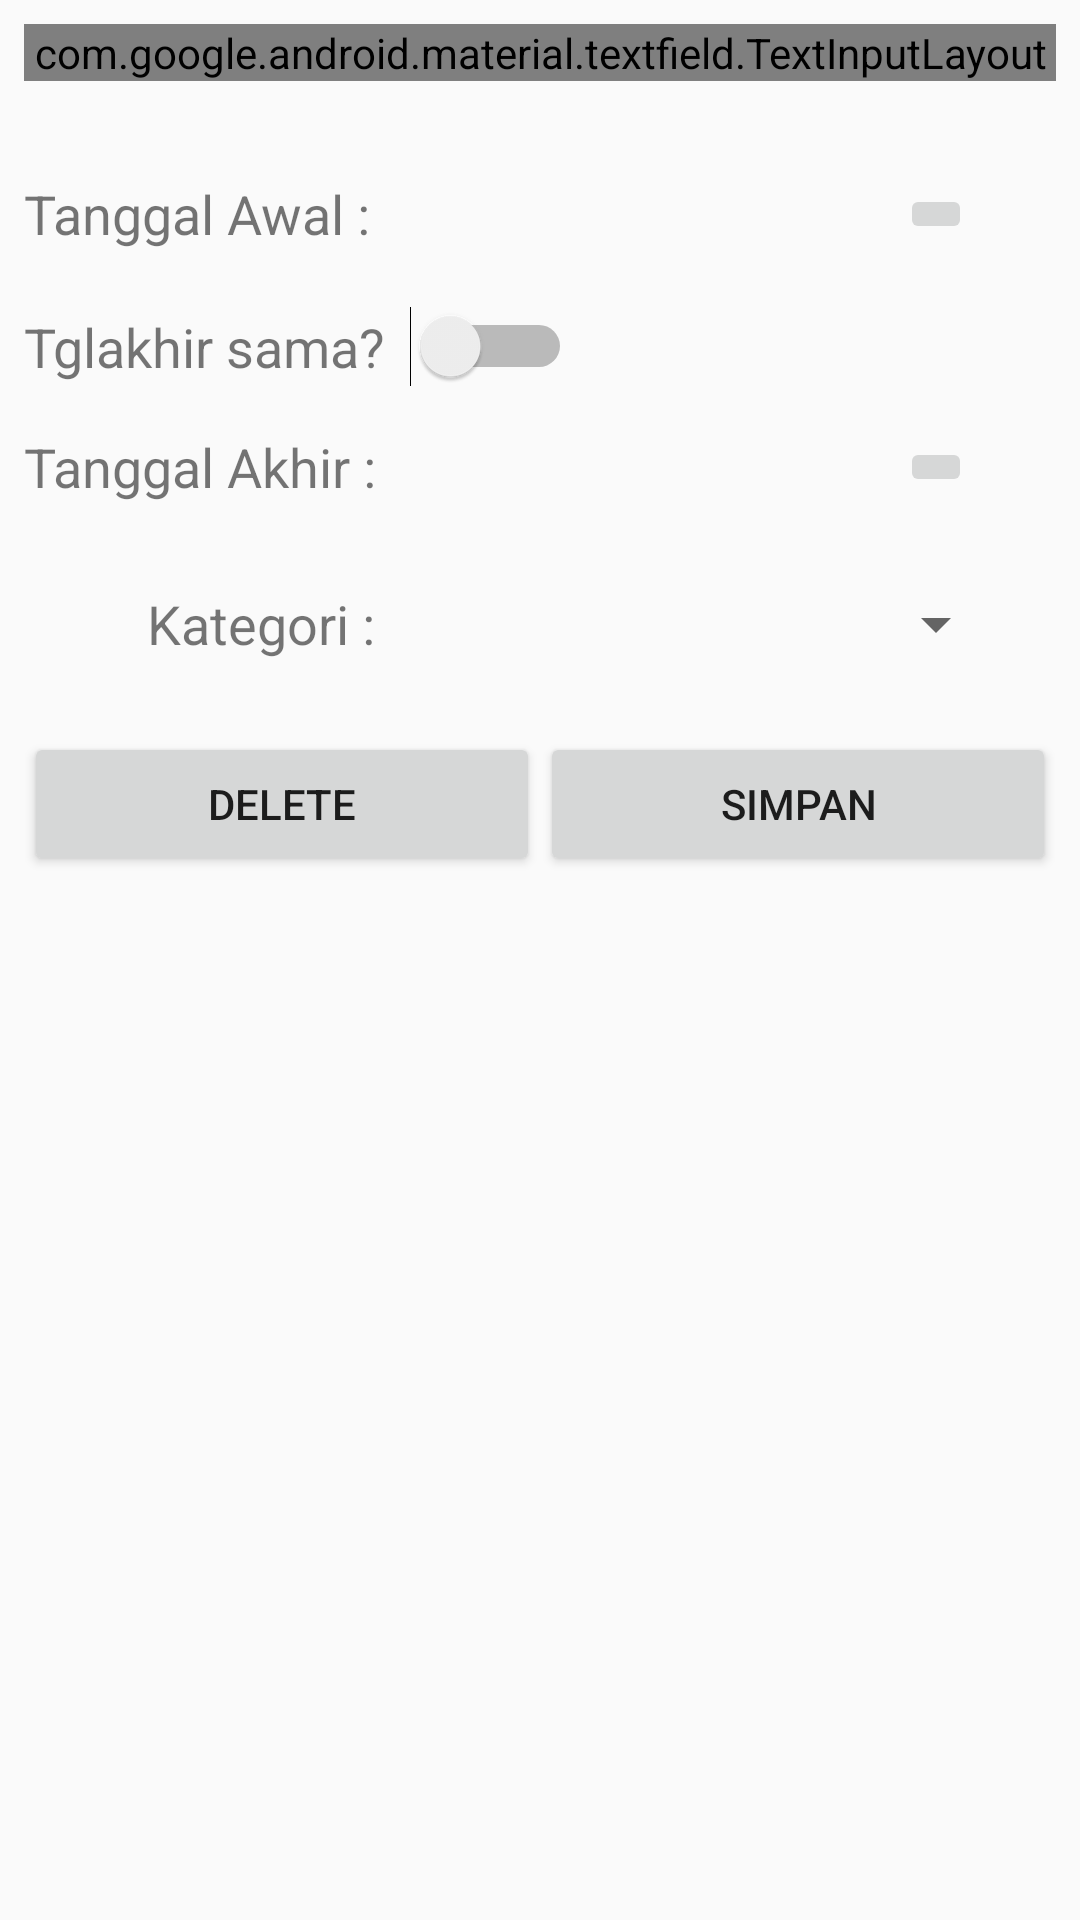

The Android layout XML behind this screen, and the referenced resources:
<!-- AndroidManifest.xml: application theme AppTheme -->
<!-- res/layout/content_detail_kegiatan.xml -->
<?xml version="1.0" encoding="utf-8"?>
<android.support.constraint.ConstraintLayout xmlns:android="http://schemas.android.com/apk/res/android"
    xmlns:app="http://schemas.android.com/apk/res-auto"
    xmlns:tools="http://schemas.android.com/tools"
    android:layout_width="match_parent"
    android:layout_height="match_parent"
    app:layout_behavior="@string/appbar_scrolling_view_behavior"
    tools:context=".DetailKegiatan"
    tools:showIn="@layout/activity_detail_kegiatan">

    <android.support.design.widget.TextInputLayout
        android:id="@+id/txtlayoutnamakeg"
        style="@style/Widget.MaterialComponents.TextInputLayout.OutlinedBox"
        android:layout_width="0dp"
        android:layout_height="wrap_content"
        android:layout_marginStart="8dp"
        android:layout_marginTop="8dp"
        android:layout_marginEnd="8dp"
        app:layout_constraintEnd_toEndOf="parent"
        app:layout_constraintStart_toStartOf="parent"
        app:layout_constraintTop_toTopOf="parent">

        <android.support.design.widget.TextInputEditText
            android:id="@+id/txtnamakegiatan"
            android:layout_width="match_parent"
            android:layout_height="wrap_content"
            android:hint="Kegiatan" />
    </android.support.design.widget.TextInputLayout>

    <TextView
        android:id="@+id/textView11"
        android:layout_width="wrap_content"
        android:layout_height="wrap_content"
        android:layout_marginStart="8dp"
        android:layout_marginTop="32dp"
        android:text="Tanggal Awal :"
        android:textColor="@color/common_google_signin_btn_text_dark_focused"
        android:textSize="18sp"
        app:layout_constraintStart_toStartOf="parent"
        app:layout_constraintTop_toBottomOf="@+id/txtlayoutnamakeg" />

    <TextView
        android:id="@+id/txttglawal"
        android:layout_width="0dp"
        android:layout_height="wrap_content"
        android:layout_marginStart="8dp"
        android:layout_marginEnd="16dp"
        android:textColor="@color/common_google_signin_btn_text_dark_focused"
        android:textSize="18sp"
        app:layout_constraintBottom_toBottomOf="@+id/textView11"
        app:layout_constraintEnd_toStartOf="@+id/opentglawal"
        app:layout_constraintStart_toEndOf="@+id/textView11"
        app:layout_constraintTop_toTopOf="@+id/textView11" />

    <ImageButton
        android:id="@+id/opentglawal"
        android:layout_width="wrap_content"
        android:layout_height="wrap_content"
        android:layout_marginEnd="36dp"
        app:layout_constraintBottom_toBottomOf="@+id/txttglawal"
        app:layout_constraintEnd_toEndOf="parent"
        app:layout_constraintTop_toTopOf="@+id/txttglawal"
        app:srcCompat="@drawable/ic_baseline_date_range_24px" />

    <TextView
        android:id="@+id/textView13"
        android:layout_width="wrap_content"
        android:layout_height="wrap_content"
        android:layout_marginStart="8dp"
        android:layout_marginTop="60dp"
        android:text="Tanggal Akhir :"
        android:textColor="@color/common_google_signin_btn_text_dark_focused"
        android:textSize="18sp"
        app:layout_constraintStart_toStartOf="parent"
        app:layout_constraintTop_toBottomOf="@+id/textView11" />

    <TextView
        android:id="@+id/txttglakhir"
        android:layout_width="0dp"
        android:layout_height="wrap_content"
        android:layout_marginStart="8dp"
        android:layout_marginEnd="16dp"
        android:textColor="@color/common_google_signin_btn_text_dark_focused"
        android:textSize="18sp"
        app:layout_constraintBottom_toBottomOf="@+id/textView13"
        app:layout_constraintEnd_toStartOf="@+id/opentglakhir"
        app:layout_constraintStart_toEndOf="@+id/textView13"
        app:layout_constraintTop_toTopOf="@+id/textView13"
        app:layout_constraintVertical_bias="0.0" />

    <ImageButton
        android:id="@+id/opentglakhir"
        android:layout_width="wrap_content"
        android:layout_height="wrap_content"
        android:layout_marginEnd="36dp"
        app:layout_constraintBottom_toBottomOf="@+id/txttglakhir"
        app:layout_constraintEnd_toEndOf="parent"
        app:layout_constraintTop_toTopOf="@+id/txttglakhir"
        app:srcCompat="@drawable/ic_baseline_date_range_24px" />

    <TextView
        android:id="@+id/textView15"
        android:layout_width="wrap_content"
        android:layout_height="wrap_content"
        android:layout_marginStart="48dp"
        android:layout_marginTop="28dp"
        android:text="Kategori :"
        android:textColor="@color/common_google_signin_btn_text_dark_focused"
        android:textSize="18sp"
        app:layout_constraintEnd_toEndOf="@+id/textView13"
        app:layout_constraintStart_toStartOf="parent"
        app:layout_constraintTop_toBottomOf="@+id/textView13" />

    <Spinner
        android:id="@+id/spkategori"
        android:layout_width="0dp"
        android:layout_height="wrap_content"
        android:layout_marginEnd="24dp"
        app:layout_constraintBottom_toBottomOf="@+id/textView15"
        app:layout_constraintEnd_toEndOf="parent"
        app:layout_constraintStart_toStartOf="@+id/txttglakhir"
        app:layout_constraintTop_toTopOf="@+id/textView15" />

    <Button
        android:id="@+id/btnsavekegiatan"
        android:layout_width="0dp"
        android:layout_height="wrap_content"
        android:layout_marginEnd="8dp"
        android:text="Simpan"
        app:layout_constraintBottom_toBottomOf="@+id/delete"
        app:layout_constraintEnd_toEndOf="parent"
        app:layout_constraintHorizontal_bias="0.5"
        app:layout_constraintStart_toEndOf="@+id/delete"
        app:layout_constraintTop_toTopOf="@+id/delete" />

    <Button
        android:id="@+id/delete"
        android:layout_width="0dp"
        android:layout_height="wrap_content"
        android:layout_marginStart="8dp"
        android:layout_marginTop="24dp"
        android:text="Delete"
        app:layout_constraintEnd_toStartOf="@+id/btnsavekegiatan"
        app:layout_constraintHorizontal_bias="0.5"
        app:layout_constraintStart_toStartOf="parent"
        app:layout_constraintTop_toBottomOf="@+id/textView15" />

    <TextView
        android:id="@+id/textView22"
        android:layout_width="wrap_content"
        android:layout_height="wrap_content"
        android:layout_marginStart="8dp"
        android:layout_marginTop="20dp"
        android:text="Tglakhir sama?"
        android:textColor="@color/common_google_signin_btn_text_dark_focused"
        android:textSize="18sp"
        app:layout_constraintStart_toStartOf="parent"
        app:layout_constraintTop_toBottomOf="@+id/textView11" />

    <Switch
        android:id="@+id/cektgl"
        android:layout_width="wrap_content"
        android:layout_height="wrap_content"
        android:layout_marginStart="8dp"
        app:layout_constraintBottom_toBottomOf="@+id/textView22"
        app:layout_constraintStart_toEndOf="@+id/textView22"
        app:layout_constraintTop_toTopOf="@+id/textView22" />

</android.support.constraint.ConstraintLayout>
<!-- res/layout/activity_detail_kegiatan.xml (included above) -->
<?xml version="1.0" encoding="utf-8"?>
<android.support.design.widget.CoordinatorLayout xmlns:android="http://schemas.android.com/apk/res/android"
    xmlns:app="http://schemas.android.com/apk/res-auto"
    xmlns:tools="http://schemas.android.com/tools"
    android:layout_width="match_parent"
    android:layout_height="match_parent"
    tools:context=".DetailKegiatan">

    <android.support.design.widget.AppBarLayout
        android:layout_width="match_parent"
        android:layout_height="wrap_content"
        android:theme="@style/AppTheme.AppBarOverlay">

        <android.support.v7.widget.Toolbar
            android:id="@+id/toolbar"
            android:layout_width="match_parent"
            android:layout_height="?attr/actionBarSize"
            android:background="?attr/colorPrimary"
            app:popupTheme="@style/AppTheme.PopupOverlay" />

    </android.support.design.widget.AppBarLayout>

    <include layout="@layout/content_detail_kegiatan" />

</android.support.design.widget.CoordinatorLayout>
<!-- resources referenced by this layout -->
<resources>
  <style name="AppTheme.AppBarOverlay" parent="ThemeOverlay.AppCompat.Dark.ActionBar" />
  <style name="AppTheme.PopupOverlay" parent="ThemeOverlay.AppCompat.Light" />
  <style name="AppTheme" parent="Theme.AppCompat.Light.DarkActionBar">
          
          <item name="colorPrimary">@color/colorPrimary</item>
          <item name="colorPrimaryDark">@color/colorPrimaryDark</item>
          <item name="colorAccent">@color/colorAccent</item>
      </style>
  <color name="colorPrimary">#13A00C</color>
  <color name="colorPrimaryDark">#C71A40</color>
  <color name="colorAccent">#D81B60</color>
</resources>
